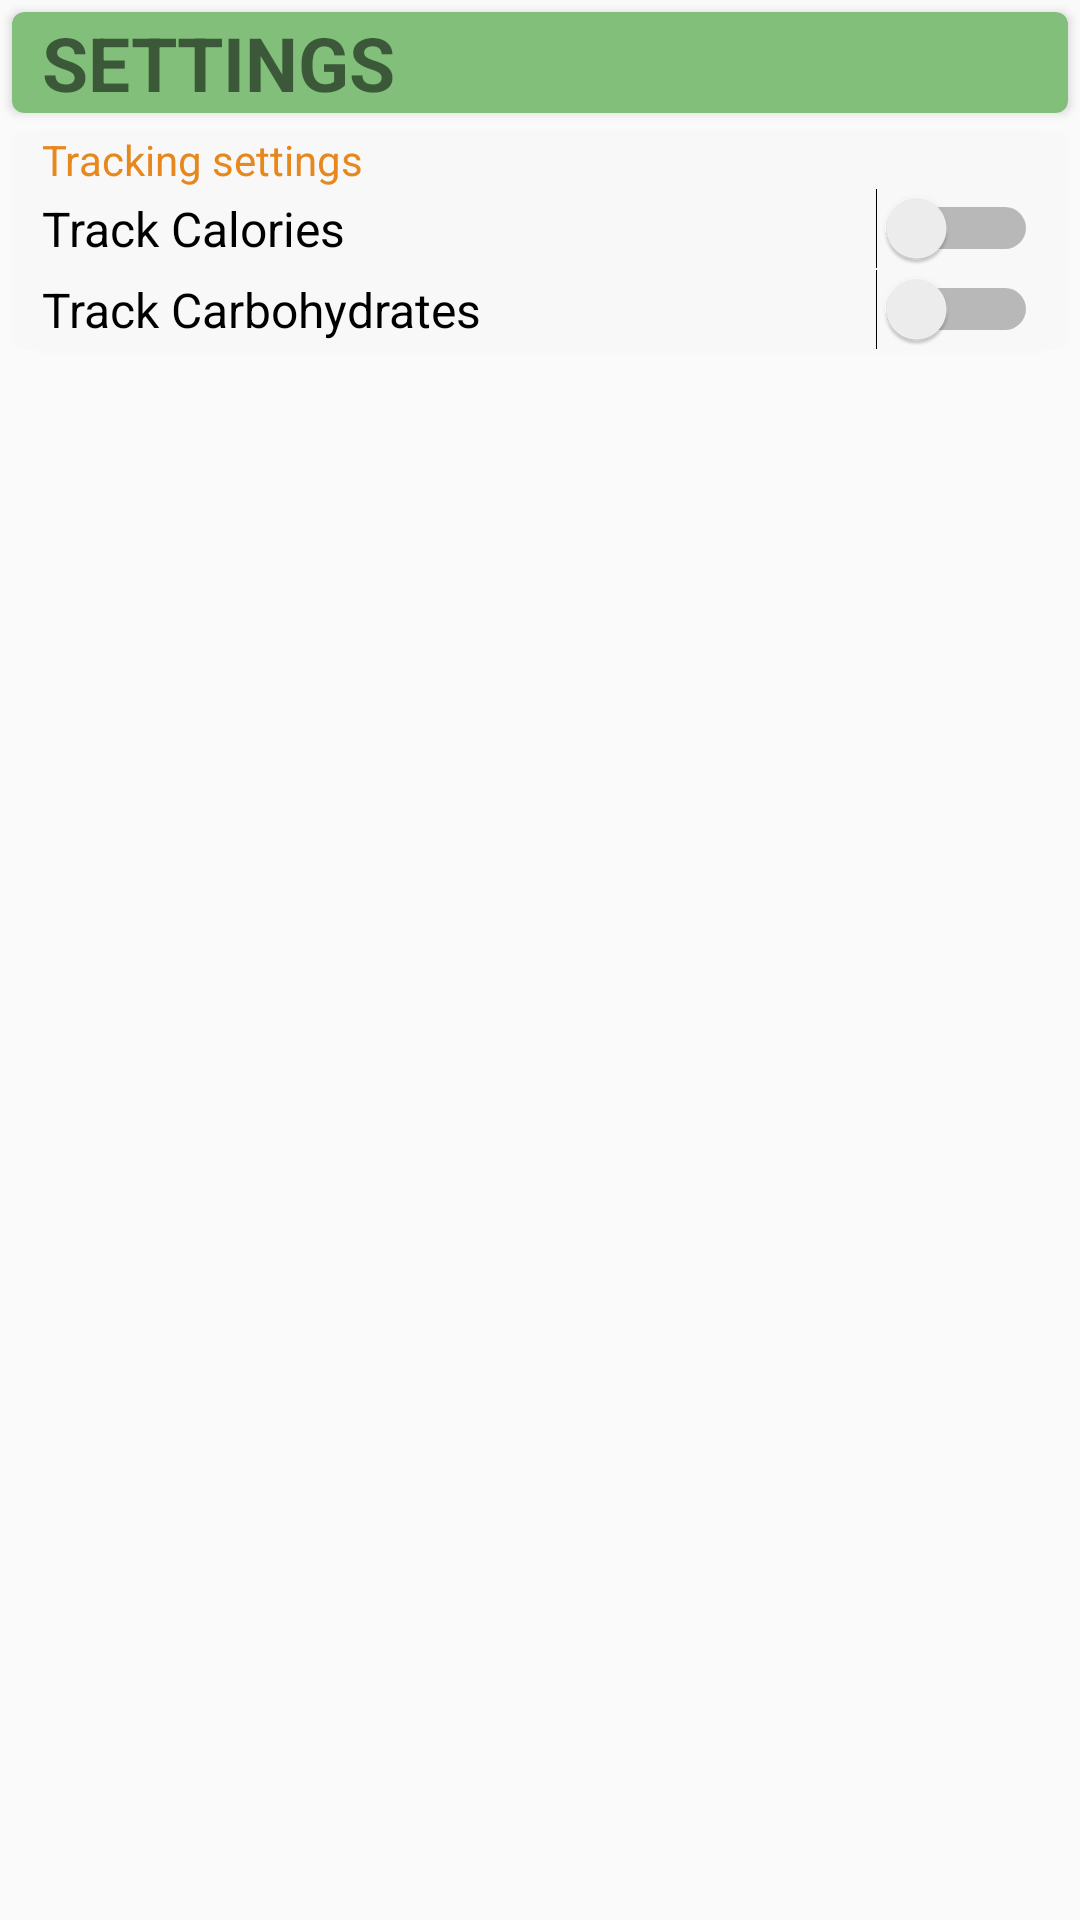

Here is an Android app screen rendered from its layout file. Give the layout XML and the strings, colors and styles it references.
<!-- AndroidManifest.xml: application theme AppTheme -->
<!-- res/layout/fragment_settings.xml -->
<?xml version="1.0" encoding="utf-8"?>
<LinearLayout xmlns:android="http://schemas.android.com/apk/res/android"
    xmlns:tools="http://schemas.android.com/tools"
    android:layout_width="match_parent"
    android:layout_height="match_parent"
    android:orientation="vertical"
    tools:context=".Views.Settings">

    
    <android.support.v7.widget.CardView
        xmlns:card_view="http://schemas.android.com/apk/res-auto"
        android:id="@+id/cardviewsettingshead"
        android:layout_gravity="center"
        android:layout_width="match_parent"
        android:layout_height="wrap_content"
        android:layout_marginLeft="4dp"
        android:layout_marginRight="4dp"
        android:layout_marginTop="4dp"
        card_view:cardBackgroundColor="@color/summarycardcolorprimary"
        android:layout_marginBottom="3dp"
        card_view:cardCornerRadius="4dp">
    <TextView
        android:id="@+id/settingshead"
        android:layout_width="match_parent"
        android:layout_height="wrap_content"
        android:text="SETTINGS"
        android:layout_marginLeft="10dp"
        android:textSize="25sp"
        android:textStyle="bold"

        />
    </android.support.v7.widget.CardView>

    <android.support.v7.widget.CardView
        xmlns:card_view="http://schemas.android.com/apk/res-auto"
        android:id="@+id/cardviewsettingstrack"
        android:layout_gravity="center"
        android:layout_width="match_parent"
        android:layout_height="wrap_content"
        android:layout_marginLeft="4dp"
        card_view:cardBackgroundColor="@color/cardcolor"
        android:layout_marginTop="3dp"
        android:layout_marginBottom="3dp"
        android:layout_marginRight="4dp"
        card_view:cardCornerRadius="4dp">

        <LinearLayout android:layout_height="wrap_content"
            android:orientation="vertical"
            android:layout_width="match_parent">
            <TextView
                android:layout_width="wrap_content"
                android:layout_height="wrap_content"
                android:text="Tracking settings"
                android:layout_marginLeft="10dp"
                android:textColor="@color/colorAccent"
                />

            <Switch
                android:id="@+id/caloriesSwitch"
                android:layout_width="match_parent"
                android:layout_height="wrap_content"
                android:layout_marginLeft="10dp"
                android:layout_marginRight="10dp"
                android:textSize="16sp"
                android:text="Track Calories" />

            <Switch
                android:id="@+id/carbsSwitch"
                android:layout_width="match_parent"
                android:layout_height="wrap_content"
                android:layout_marginLeft="10dp"
                android:layout_marginRight="10dp"
                android:textSize="16sp"
                android:text="Track Carbohydrates" />


        </LinearLayout>


    </android.support.v7.widget.CardView>



</LinearLayout>
<!-- resources referenced by this layout -->
<resources>
  <color name="cardcolor">#F8F8F8</color>
  <color name="colorAccent">#E6881E</color>
  <color name="summarycardcolorprimary">#82BF7A</color>
  <style name="AppTheme" parent="Theme.AppCompat.Light.NoActionBar">
          
          <item name="colorPrimary">@color/colorPrimary</item>
          <item name="android:windowActionBarOverlay">true</item>
          <item name="colorPrimaryDark">@color/colorPrimaryDark</item>
          <item name="colorAccent">@color/colorAccent</item>
      </style>
  <color name="colorPrimary">#7F2525</color>
  <color name="colorPrimaryDark">#E6881E</color>
</resources>
